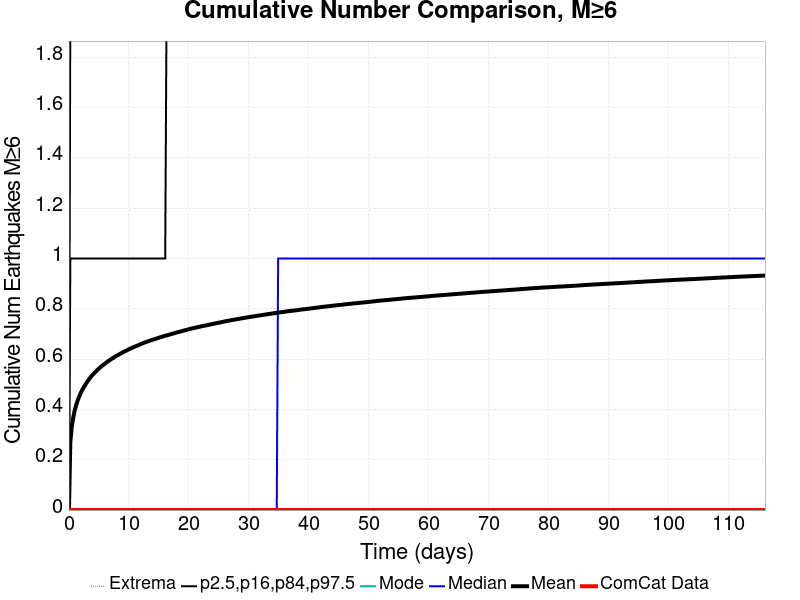

Source data for this figure (header and first rows):
Time (days), ComCat Data, Simulation Mean, Simulation Median, Simulation Mode, Simulation Minimum, Simulation Maximum, 2.5 %-ile, 16 %-ile, 84 %-ile, 97.5 %-ile
0.0, 0.0, 0.0, 0.0, 0.0, 0.0, 0.0, 0.0, 0.0, 0.0, 0.0
0.2326, 0.0, 0.2712, 0.0, 0.0, 0.0, 6.0, 0.0, 0.0, 1.0, 2.0
0.4652, 0.0, 0.3295, 0.0, 0.0, 0.0, 7.0, 0.0, 0.0, 1.0, 2.0
0.6978, 0.0, 0.3656, 0.0, 0.0, 0.0, 7.0, 0.0, 0.0, 1.0, 2.0
0.9303, 0.0, 0.3932, 0.0, 0.0, 0.0, 7.0, 0.0, 0.0, 1.0, 2.0
1.163, 0.0, 0.4139, 0.0, 0.0, 0.0, 7.0, 0.0, 0.0, 1.0, 2.0
1.396, 0.0, 0.4314, 0.0, 0.0, 0.0, 7.0, 0.0, 0.0, 1.0, 2.0
1.628, 0.0, 0.4466, 0.0, 0.0, 0.0, 7.0, 0.0, 0.0, 1.0, 2.0
1.861, 0.0, 0.4597, 0.0, 0.0, 0.0, 7.0, 0.0, 0.0, 1.0, 2.0
2.093, 0.0, 0.4717, 0.0, 0.0, 0.0, 7.0, 0.0, 0.0, 1.0, 2.0
2.326, 0.0, 0.4821, 0.0, 0.0, 0.0, 7.0, 0.0, 0.0, 1.0, 2.0
2.558, 0.0, 0.4917, 0.0, 0.0, 0.0, 8.0, 0.0, 0.0, 1.0, 2.0
2.791, 0.0, 0.5007, 0.0, 0.0, 0.0, 8.0, 0.0, 0.0, 1.0, 2.0
3.024, 0.0, 0.5089, 0.0, 0.0, 0.0, 8.0, 0.0, 0.0, 1.0, 3.0
3.256, 0.0, 0.5167, 0.0, 0.0, 0.0, 8.0, 0.0, 0.0, 1.0, 3.0
3.489, 0.0, 0.5246, 0.0, 0.0, 0.0, 8.0, 0.0, 0.0, 1.0, 3.0
3.721, 0.0, 0.5314, 0.0, 0.0, 0.0, 8.0, 0.0, 0.0, 1.0, 3.0
3.954, 0.0, 0.5376, 0.0, 0.0, 0.0, 8.0, 0.0, 0.0, 1.0, 3.0
4.187, 0.0, 0.5435, 0.0, 0.0, 0.0, 8.0, 0.0, 0.0, 1.0, 3.0
4.419, 0.0, 0.5491, 0.0, 0.0, 0.0, 8.0, 0.0, 0.0, 1.0, 3.0
4.652, 0.0, 0.5552, 0.0, 0.0, 0.0, 8.0, 0.0, 0.0, 1.0, 3.0
4.884, 0.0, 0.5603, 0.0, 0.0, 0.0, 8.0, 0.0, 0.0, 1.0, 3.0
5.117, 0.0, 0.5652, 0.0, 0.0, 0.0, 8.0, 0.0, 0.0, 1.0, 3.0
5.349, 0.0, 0.5701, 0.0, 0.0, 0.0, 8.0, 0.0, 0.0, 1.0, 3.0
5.582, 0.0, 0.5746, 0.0, 0.0, 0.0, 8.0, 0.0, 0.0, 1.0, 3.0
5.815, 0.0, 0.5787, 0.0, 0.0, 0.0, 8.0, 0.0, 0.0, 1.0, 3.0
6.047, 0.0, 0.5831, 0.0, 0.0, 0.0, 8.0, 0.0, 0.0, 1.0, 3.0
6.28, 0.0, 0.5871, 0.0, 0.0, 0.0, 9.0, 0.0, 0.0, 1.0, 3.0
6.512, 0.0, 0.5914, 0.0, 0.0, 0.0, 9.0, 0.0, 0.0, 1.0, 3.0
6.745, 0.0, 0.5951, 0.0, 0.0, 0.0, 9.0, 0.0, 0.0, 1.0, 3.0
6.978, 0.0, 0.5986, 0.0, 0.0, 0.0, 9.0, 0.0, 0.0, 1.0, 3.0
7.21, 0.0, 0.6027, 0.0, 0.0, 0.0, 9.0, 0.0, 0.0, 1.0, 3.0
7.443, 0.0, 0.6059, 0.0, 0.0, 0.0, 9.0, 0.0, 0.0, 1.0, 3.0
7.675, 0.0, 0.6095, 0.0, 0.0, 0.0, 9.0, 0.0, 0.0, 1.0, 3.0
7.908, 0.0, 0.6126, 0.0, 0.0, 0.0, 9.0, 0.0, 0.0, 1.0, 3.0
8.141, 0.0, 0.6159, 0.0, 0.0, 0.0, 9.0, 0.0, 0.0, 1.0, 3.0
8.373, 0.0, 0.6189, 0.0, 0.0, 0.0, 9.0, 0.0, 0.0, 1.0, 3.0
8.606, 0.0, 0.622, 0.0, 0.0, 0.0, 9.0, 0.0, 0.0, 1.0, 3.0
8.838, 0.0, 0.625, 0.0, 0.0, 0.0, 9.0, 0.0, 0.0, 1.0, 3.0
9.071, 0.0, 0.628, 0.0, 0.0, 0.0, 9.0, 0.0, 0.0, 1.0, 3.0
9.303, 0.0, 0.6308, 0.0, 0.0, 0.0, 9.0, 0.0, 0.0, 1.0, 3.0
9.536, 0.0, 0.6335, 0.0, 0.0, 0.0, 9.0, 0.0, 0.0, 1.0, 3.0
9.769, 0.0, 0.6364, 0.0, 0.0, 0.0, 9.0, 0.0, 0.0, 1.0, 3.0
10, 0.0, 0.639, 0.0, 0.0, 0.0, 9.0, 0.0, 0.0, 1.0, 3.0
10.23, 0.0, 0.6417, 0.0, 0.0, 0.0, 9.0, 0.0, 0.0, 1.0, 3.0
10.47, 0.0, 0.6443, 0.0, 0.0, 0.0, 9.0, 0.0, 0.0, 1.0, 3.0
10.7, 0.0, 0.647, 0.0, 0.0, 0.0, 9.0, 0.0, 0.0, 1.0, 3.0
10.93, 0.0, 0.6493, 0.0, 0.0, 0.0, 9.0, 0.0, 0.0, 1.0, 3.0
11.16, 0.0, 0.6515, 0.0, 0.0, 0.0, 9.0, 0.0, 0.0, 1.0, 3.0
11.4, 0.0, 0.6538, 0.0, 0.0, 0.0, 9.0, 0.0, 0.0, 1.0, 3.0
11.63, 0.0, 0.656, 0.0, 0.0, 0.0, 9.0, 0.0, 0.0, 1.0, 3.0
11.86, 0.0, 0.6587, 0.0, 0.0, 0.0, 9.0, 0.0, 0.0, 1.0, 3.0
12.09, 0.0, 0.6609, 0.0, 0.0, 0.0, 9.0, 0.0, 0.0, 1.0, 3.0
12.33, 0.0, 0.6633, 0.0, 0.0, 0.0, 9.0, 0.0, 0.0, 1.0, 3.0
12.56, 0.0, 0.6655, 0.0, 0.0, 0.0, 9.0, 0.0, 0.0, 1.0, 3.0
12.79, 0.0, 0.6676, 0.0, 0.0, 0.0, 9.0, 0.0, 0.0, 1.0, 3.0
13.02, 0.0, 0.6694, 0.0, 0.0, 0.0, 9.0, 0.0, 0.0, 1.0, 3.0
13.26, 0.0, 0.6714, 0.0, 0.0, 0.0, 9.0, 0.0, 0.0, 1.0, 3.0
13.49, 0.0, 0.6732, 0.0, 0.0, 0.0, 9.0, 0.0, 0.0, 1.0, 3.0
13.72, 0.0, 0.6753, 0.0, 0.0, 0.0, 9.0, 0.0, 0.0, 1.0, 3.0
... 440 more rows
